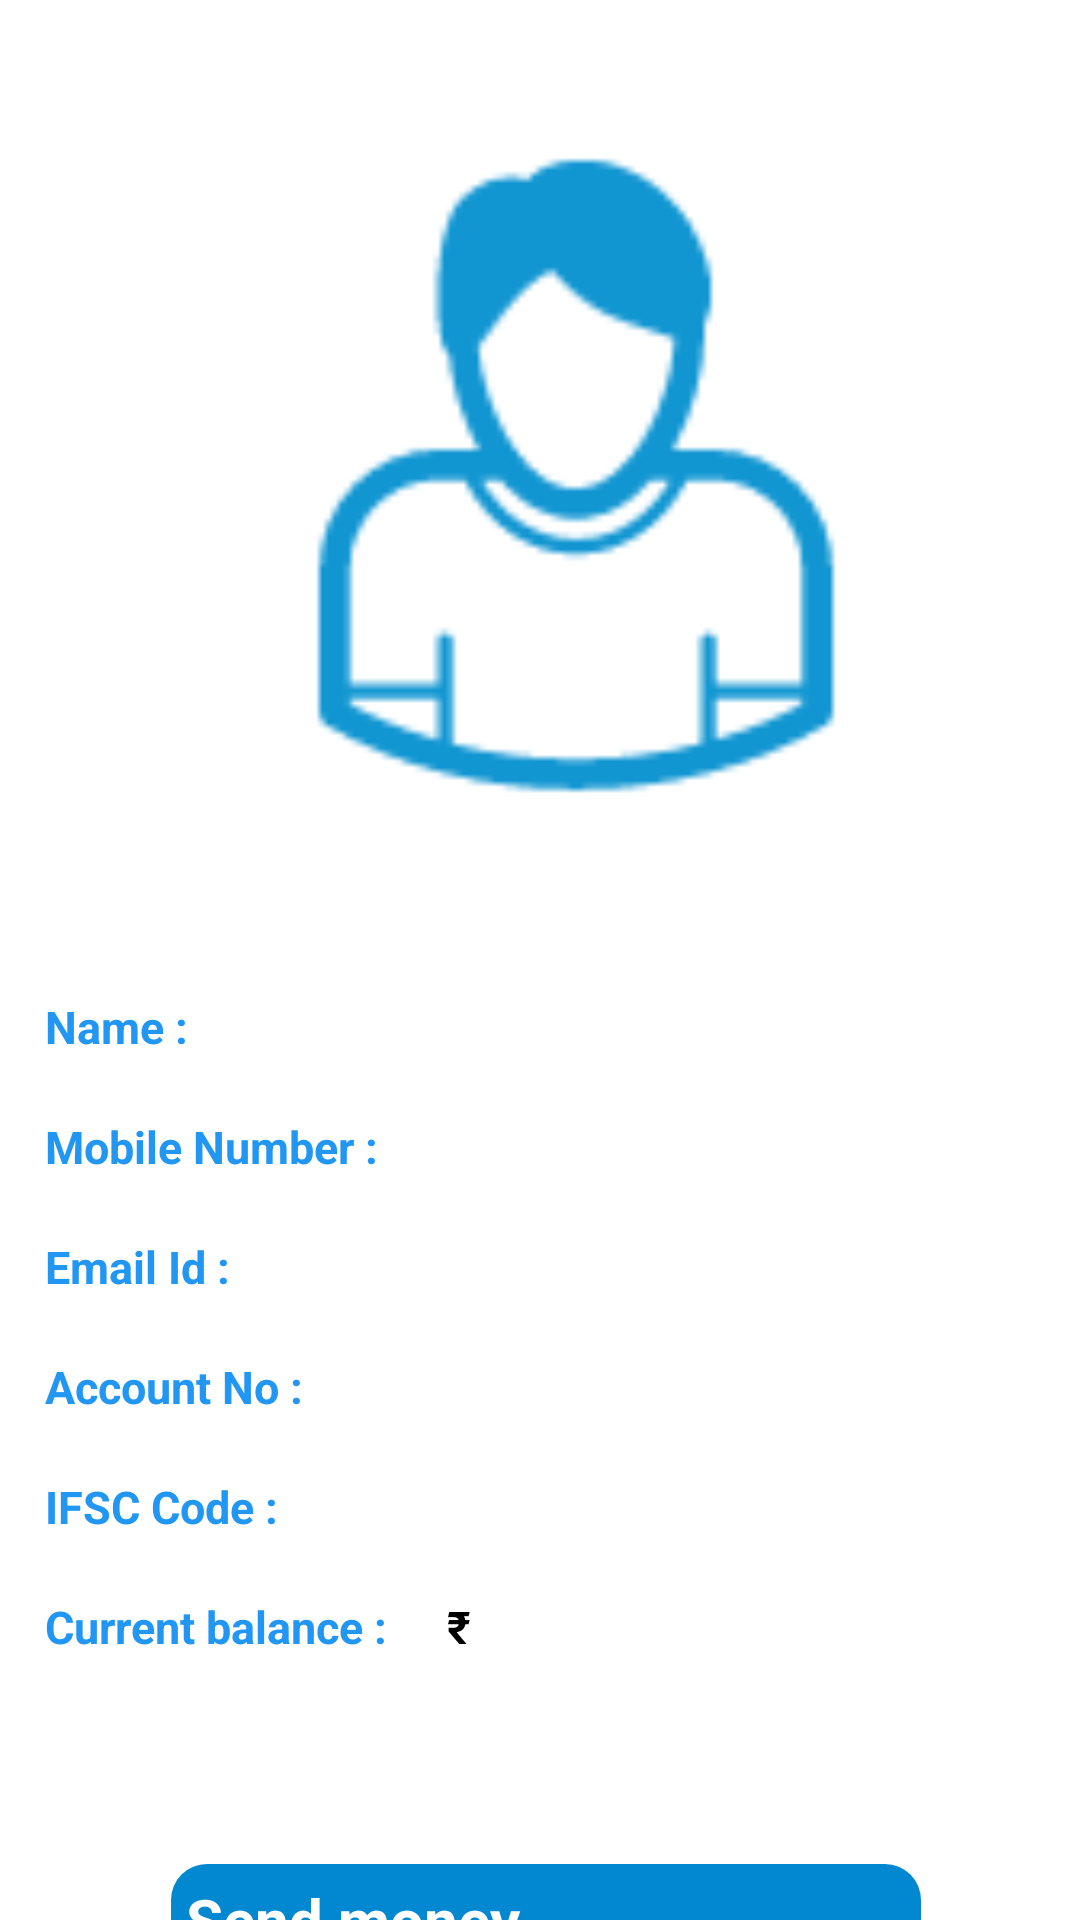

Produce the Android XML layout that renders to this screen, including the resource entries it uses.
<!-- AndroidManifest.xml: application theme Theme.Banking -->
<!-- res/layout/activity_userdata.xml -->
<?xml version="1.0" encoding="utf-8"?>
<ScrollView xmlns:android="http://schemas.android.com/apk/res/android"
    xmlns:tools="http://schemas.android.com/tools"
    android:layout_width="match_parent"
    android:background="#FFF"
    android:layout_height="match_parent">

    <RelativeLayout
        android:layout_width="match_parent"
        android:layout_height="wrap_content">

        <ImageView
            android:id="@+id/profile"
            android:layout_width="265dp"
            android:layout_height="287dp"
            android:layout_alignParentStart="true"
            android:layout_alignParentLeft="true"
            android:layout_alignParentEnd="true"
            android:layout_alignParentRight="true"
            android:layout_gravity="center_horizontal|center_vertical"
            android:layout_marginStart="85dp"
            android:layout_marginLeft="85dp"
            android:layout_marginTop="15dp"
            android:layout_marginEnd="61dp"
            android:layout_marginRight="61dp"
            android:contentDescription="@string/logo"
            android:src="@drawable/ic_undraw_profile_pic" />

        <LinearLayout
            android:id="@+id/user_name"
            android:layout_width="match_parent"
            android:layout_height="wrap_content"
            android:layout_below="@id/profile"
            android:layout_alignParentStart="true"
            android:layout_alignParentLeft="true"
            android:layout_marginStart="15dp"
            android:layout_marginLeft="15dp"
            android:layout_marginTop="30dp">

            <TextView
                android:layout_width="wrap_content"
                android:layout_height="wrap_content"
                android:layout_marginEnd="20dp"
                android:layout_marginRight="20dp"
                android:text="@string/name"
                android:textColor="#2196F3"
                android:textSize="15sp"
                android:textStyle="bold" />

            <TextView
                android:id="@+id/username"
                android:layout_width="wrap_content"
                android:layout_height="30dp"
                android:textColor="#000"
                android:textSize="15sp"
                android:textStyle="bold" />
        </LinearLayout>

        <LinearLayout
            android:id="@+id/mobile_no"
            android:layout_width="match_parent"
            android:layout_height="wrap_content"
            android:layout_marginTop="10dp"
            android:layout_marginLeft="15dp"
            android:layout_below="@id/user_name"
            android:layout_marginStart="15dp">

            <TextView
                android:layout_width="wrap_content"
                android:layout_height="wrap_content"
                android:textSize="15sp"
                android:textStyle="bold"
                android:textColor="#2196F3"
                android:text="@string/mobile_number"
                android:layout_marginRight="20dp"
                android:layout_marginEnd="20dp" />

            <TextView
                android:id="@+id/userphonenumber"
                android:layout_width="wrap_content"
                android:layout_height="30dp"
                android:textSize="15sp"
                android:textStyle="bold"
                android:textColor="#000" />
        </LinearLayout>

        <LinearLayout
            android:id="@+id/email_id"
            android:layout_width="match_parent"
            android:layout_height="wrap_content"
            android:layout_marginTop="10dp"
            android:layout_marginLeft="15dp"
            android:layout_below="@id/mobile_no"
            android:layout_marginStart="15dp">

            <TextView
                android:layout_width="wrap_content"
                android:layout_height="wrap_content"
                android:textSize="15sp"
                android:textStyle="bold"
                android:text="@string/email_id"
                android:textColor="#2196F3"
                android:layout_marginRight="20dp"
                android:layout_marginEnd="20dp" />

            <TextView
                android:id="@+id/email"
                android:layout_width="wrap_content"
                android:layout_height="30dp"
                android:textSize="15sp"
                android:textStyle="bold"
                android:textColor="#000" />
        </LinearLayout>

        <LinearLayout
            android:id="@+id/bank_account_no"
            android:layout_width="match_parent"
            android:layout_height="wrap_content"
            android:layout_marginTop="10dp"
            android:layout_marginLeft="15dp"
            android:layout_below="@id/email_id"
            android:layout_marginStart="15dp">

            <TextView
                android:layout_width="wrap_content"
                android:layout_height="wrap_content"
                android:textSize="15sp"
                android:textStyle="bold"
                android:textColor="#2196F3"
                android:text="@string/account_no"
                android:layout_marginRight="20dp"
                android:layout_marginEnd="20dp" />

            <TextView
                android:id="@+id/account_no"
                android:layout_width="wrap_content"
                android:layout_height="30dp"
                android:textSize="15sp"
                android:textStyle="bold"
                android:textColor="#000" />
        </LinearLayout>

        <LinearLayout
            android:id="@+id/ifsc"
            android:layout_width="match_parent"
            android:layout_height="wrap_content"
            android:layout_marginTop="10dp"
            android:layout_marginLeft="15dp"
            android:layout_below="@id/bank_account_no"
            android:layout_marginStart="15dp">

            <TextView
                android:layout_width="wrap_content"
                android:layout_height="wrap_content"
                android:textSize="15sp"
                android:textStyle="bold"
                android:textColor="#2196F3"
                android:text="@string/ifsc_code"
                android:layout_marginRight="20dp"
                android:layout_marginEnd="20dp" />

            <TextView
                android:id="@+id/ifsc_code"
                android:layout_width="wrap_content"
                android:layout_height="30dp"
                android:textSize="15sp"
                android:textStyle="bold"
                android:textColor="#000" />
        </LinearLayout>

        <LinearLayout
            android:id="@+id/current_balance"
            android:layout_width="match_parent"
            android:layout_height="wrap_content"
            android:layout_marginTop="10dp"
            android:layout_marginLeft="15dp"

            android:layout_below="@id/ifsc"
            android:layout_marginStart="15dp">

            <TextView
                android:layout_width="wrap_content"
                android:layout_height="wrap_content"
                android:textSize="15sp"
                android:textStyle="bold"
                android:textColor="#2196F3"
                android:text="@string/current_balance"
                android:layout_marginRight="20dp"
                android:layout_marginEnd="20dp" />

            <LinearLayout
                android:layout_width="wrap_content"
                android:layout_height="wrap_content"
                android:layout_marginRight="10dp"
                android:layout_marginEnd="10dp"
                android:layout_alignParentEnd="true"
                android:layout_alignParentRight="true"
                tools:ignore="ObsoleteLayoutParam">

                <TextView
                    android:id="@+id/rupee"
                    android:layout_width="wrap_content"
                    android:layout_height="wrap_content"
                    android:text="@string/rupee_symbol"
                    android:textSize="15sp"
                    android:textStyle="bold"
                    android:textColor="#000" />

                <TextView
                    android:id="@+id/balance"
                    android:layout_width="wrap_content"
                    android:layout_height="wrap_content"
                    android:textSize="15sp"
                    android:textStyle="bold"
                    android:textColor="#000" />
            </LinearLayout>
        </LinearLayout>

        <Button
            android:id="@+id/transfer_button"
            android:layout_width="300dp"
            android:layout_height="60dp"
            android:layout_below="@id/current_balance"
            android:layout_alignParentStart="true"
            android:layout_alignParentLeft="true"
            android:layout_alignParentEnd="true"
            android:layout_alignParentRight="true"
            android:layout_marginStart="57dp"
            android:layout_marginLeft="57dp"
            android:layout_marginTop="69dp"
            android:layout_marginEnd="53dp"
            android:layout_marginRight="53dp"
            android:layout_marginBottom="50dp"
            android:background="@drawable/rounded_button"
            android:paddingHorizontal="5dp"
            android:paddingVertical="5dp"
            android:text="@string/send_money"
            android:textColor="@color/white"
            android:textSize="20sp"
            android:textStyle="bold" />
    </RelativeLayout>
</ScrollView>
<!-- resources referenced by this layout -->
<resources>
  <color name="white">#FFFFFFFF</color>
  <!-- drawable ic_undraw_profile_pic: png bitmap (drawable, 3728 bytes) -->
  <!-- drawable rounded_button (drawable-xhdpi) -->
  <?xml version="1.0" encoding="utf-8"?>
  <shape xmlns:android="http://schemas.android.com/apk/res/android"
      android:shape="rectangle">
  
      <solid android:color="#0288D1" />
      <corners android:radius="12dp" />
  
  </shape>
  <string name="account_no">Account No :</string>
  <string name="current_balance">Current balance :</string>
  <string name="email_id">Email Id :</string>
  <string name="ifsc_code">IFSC Code :</string>
  <string name="logo">logo</string>
  <string name="mobile_number">Mobile Number :</string>
  <string name="name">Name :</string>
  <string name="rupee_symbol">₹ </string>
  <string name="send_money">Send money</string>
</resources>
